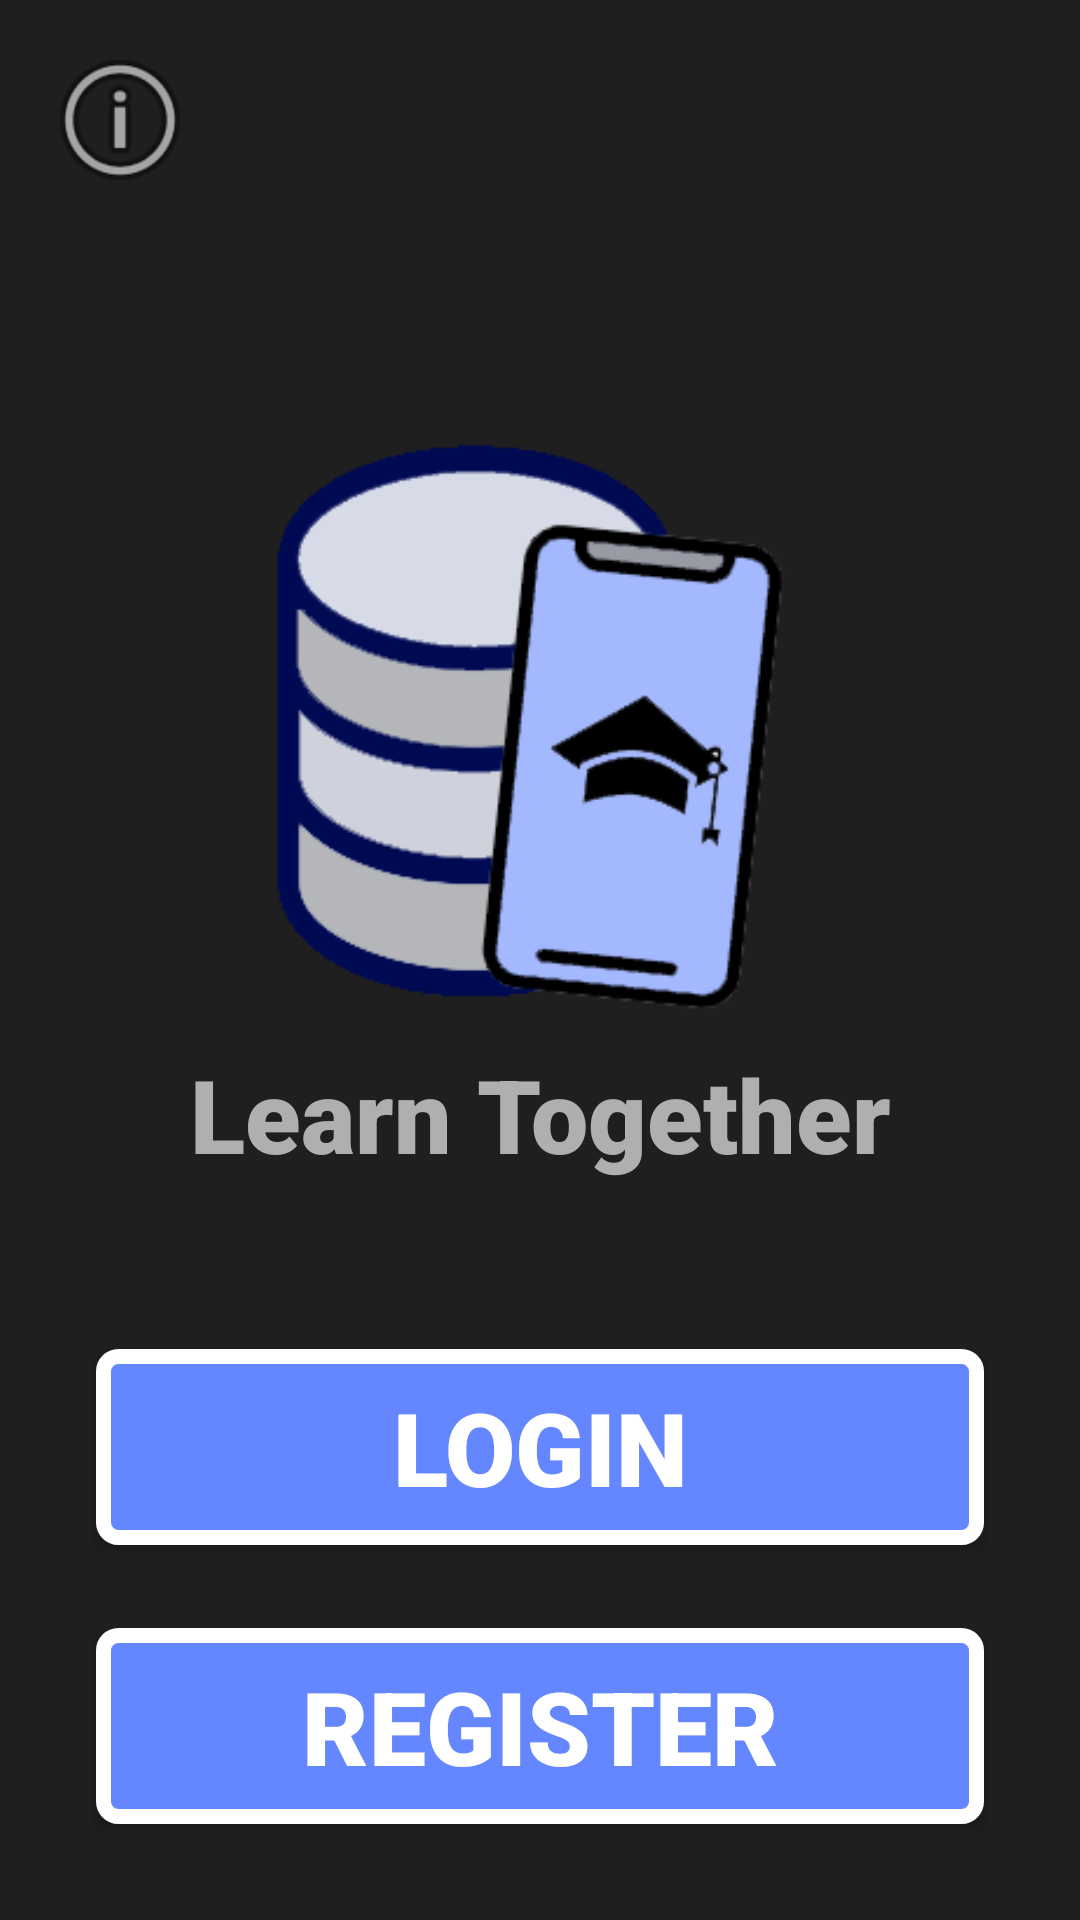

Here is an Android app screen rendered from its layout file. Give the layout XML and the strings, colors and styles it references.
<!-- AndroidManifest.xml: application theme Theme.LearnTogether_Mobile -->
<!-- res/layout/activity_main.xml -->
<?xml version="1.0" encoding="utf-8"?>
<androidx.constraintlayout.widget.ConstraintLayout xmlns:android="http://schemas.android.com/apk/res/android"
    xmlns:app="http://schemas.android.com/apk/res-auto"
    xmlns:tools="http://schemas.android.com/tools"
    android:layout_width="match_parent"
    android:layout_height="match_parent"
    android:background="@color/black2"
    tools:context=".Activities.ActMain">

    <ImageView
        android:id="@+id/imageView2"
        android:layout_width="200dp"
        android:layout_height="200dp"
        android:layout_marginStart="80dp"
        android:layout_marginEnd="80dp"
        android:scaleType="fitCenter"
        android:src="@drawable/logo"
        app:layout_constraintBottom_toBottomOf="parent"
        app:layout_constraintEnd_toEndOf="parent"
        app:layout_constraintStart_toStartOf="parent"
        app:layout_constraintTop_toTopOf="parent"
        app:layout_constraintVertical_bias="0.32"
        app:srcCompat="@drawable/logo" />

    <android.widget.Button
        android:id="@+id/btnRegister"
        android:layout_width="0dp"
        android:layout_height="wrap_content"
        android:layout_marginStart="32dp"
        android:layout_marginEnd="32dp"
        android:layout_marginBottom="32dp"
        android:background="@drawable/button_bg_menu"
        android:fontFamily="sans-serif-black"
        android:text="@string/register"
        android:textColor="@color/white"
        android:textSize="34sp"
        app:layout_constraintBottom_toBottomOf="parent"
        app:layout_constraintEnd_toEndOf="parent"
        app:layout_constraintStart_toStartOf="parent" />

    <android.widget.Button
        android:id="@+id/btnLogin"
        android:layout_width="0dp"
        android:layout_height="wrap_content"
        android:layout_marginStart="32dp"
        android:layout_marginEnd="32dp"
        android:layout_marginBottom="125dp"
        android:background="@drawable/button_bg_menu"
        android:fontFamily="sans-serif-black"
        android:text="@string/login"
        android:textColor="@color/white"
        android:textSize="34sp"
        app:layout_constraintBottom_toBottomOf="parent"
        app:layout_constraintEnd_toEndOf="parent"
        app:layout_constraintHorizontal_bias="1.0"
        app:layout_constraintStart_toStartOf="parent" />

    <TextView
        android:id="@+id/textView3"
        android:layout_width="0dp"
        android:layout_height="wrap_content"
        android:layout_marginStart="-40dp"
        android:layout_marginTop="8dp"
        android:layout_marginEnd="-40dp"
        android:fontFamily="sans-serif-black"
        android:text="Learn Together"
        android:textAlignment="center"
        android:textColor="@color/gray"
        android:textSize="34sp"
        app:layout_constraintEnd_toEndOf="@+id/imageView2"
        app:layout_constraintStart_toStartOf="@+id/imageView2"
        app:layout_constraintTop_toBottomOf="@+id/imageView2" />

    <ImageButton
        android:id="@+id/imageButton"
        android:layout_width="80sp"
        android:layout_height="80sp"
        android:backgroundTint="@color/black2"
        android:scaleType="fitCenter"
        android:src="@android:drawable/ic_menu_info_details"
        app:layout_constraintStart_toStartOf="parent"
        app:layout_constraintTop_toTopOf="parent" />

</androidx.constraintlayout.widget.ConstraintLayout>
<!-- resources referenced by this layout -->
<resources>
  <color name="black2">#1F1F1F</color>
  <color name="gray">#AFAFAF</color>
  <color name="white">#FFFFFFFF</color>
  <!-- drawable button_bg_menu (drawable) -->
  <?xml version="1.0" encoding="utf-8"?>
  <selector xmlns:android="http://schemas.android.com/apk/res/android">
      <item android:state_pressed="false">
          <shape android:shape="rectangle">
              <corners android:radius="5dp"/>
              <solid android:color="@color/blue" />
              <padding android:left="20dp"
                  android:top="10dp"
                  android:bottom="10dp"
                  android:right="20dp"/>
              <stroke
                  android:color="@color/white"
                  android:width="5sp"/>
          </shape>
      </item>
      <item android:state_pressed="true">
          <shape android:shape="rectangle">
              <corners android:radius="5dp"/>
              <solid android:color="@color/red" />
              <padding android:left="20dp"
                  android:top="10dp"
                  android:bottom="10dp"
                  android:right="20dp"/>
              <stroke
                  android:color="@color/black2"
                  android:width="5sp"/>
          </shape>
      </item>
  </selector>
  <!-- drawable logo: png bitmap (drawable, 12703 bytes) -->
  <string name="login">Login</string>
  <string name="register">Register</string>
  <style name="Theme.LearnTogether_Mobile" parent="Base.Theme.LearnTogether_Mobile" />
  <color name="blue">#6486FF</color>
  <color name="red">#FF5B5B</color>
  <style name="Base.Theme.LearnTogether_Mobile" parent="Theme.Material3.DayNight.NoActionBar">
          
          
      </style>
</resources>
